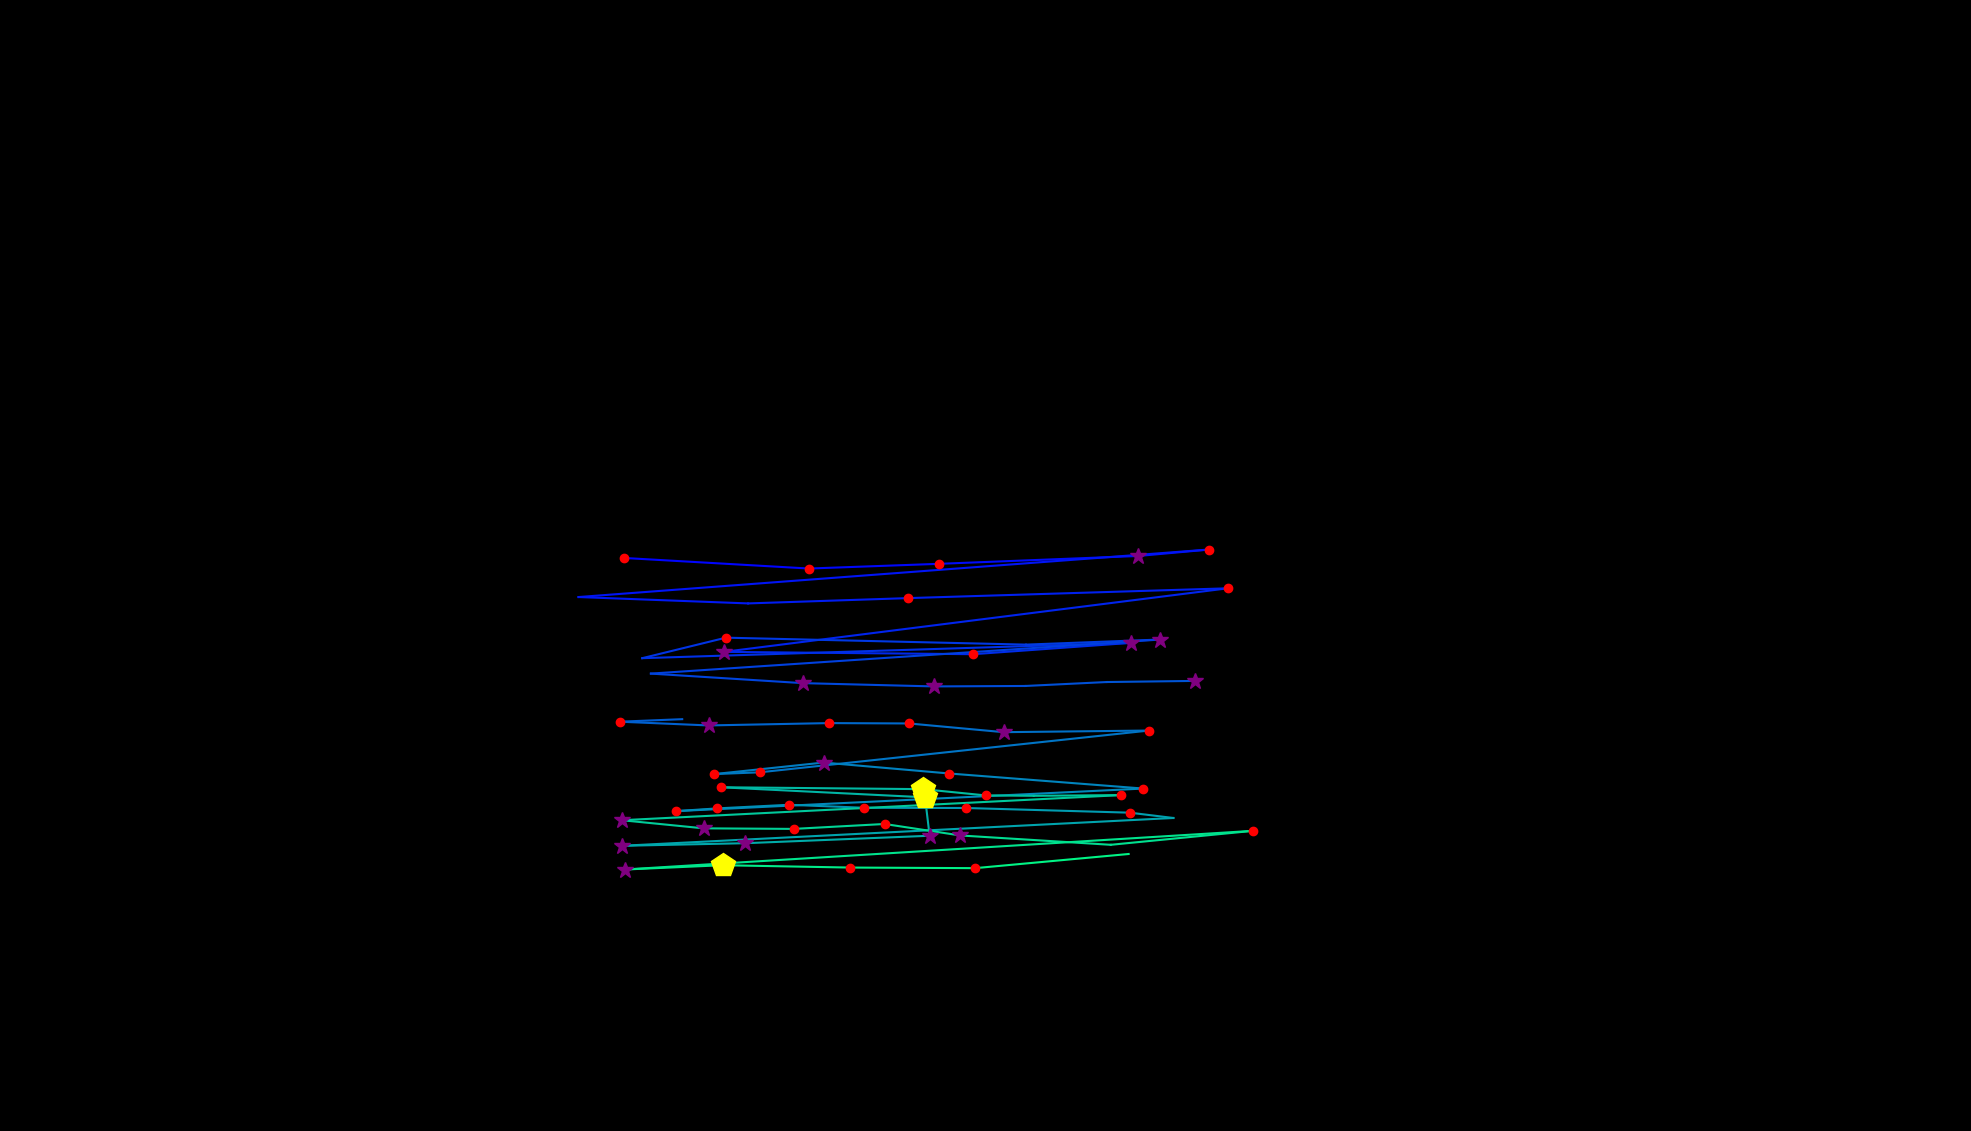

The file beside this chart, header and first rows:
, fixation_id, timestamp, avg_gaze_x, avg_gaze_y, duration
0, 161.0, 45909, 1006, 756.1, 36.15
1, 174.0, 49909, 811, 744.2, 156.6
2, 175.0, 50295, 1051, 730.5, 180.7
3, 176.0, 50536, 1219, 736.6, 156.6
4, 177.0, 50789, 1478, 746.8, 265.1
5, 178.0, 51078, 1571, 755.2, 132.5
6, 179.0, 51717, 751.4, 693.5, 24.1
7, 180.0, 51849, 971.5, 685.2, 108.4
8, 181.0, 52042, 1180, 692.1, 241
9, 182.0, 52452, 1594, 704.8, 216.9
10, 183.0, 52765, 939.8, 622.2, 253
11, 184.0, 53066, 1264, 619.2, 241
12, 185.0, 53440, 1469, 634, 265.1
13, 186.0, 53874, 834.1, 614.1, 96.4
14, 187.0, 54091, 942.7, 640.7, 156.6
15, 188.0, 54295, 1332, 631.7, 108.4
16, 189.0, 54428, 1507, 638.3, 373.5
17, 190.0, 54970, 845.3, 594, 96.4
18, 191.0, 55356, 1042, 581.7, 301.2
19, 192.0, 55693, 1213, 577.4, 253
20, 193.0, 55982, 1332, 578, 108.4
21, 194.0, 56332, 1437, 583.1, 96.4
22, 195.0, 56501, 1552, 584.5, 397.6
23, 198.0, 57368, 886, 534.8, 108.4
24, 199.0, 57501, 804.9, 531.6, 216.9
25, 200.0, 57826, 920.3, 526.7, 325.3
26, 201.0, 58175, 1076, 529.7, 132.5
27, 202.0, 58489, 1180, 529.3, 156.6
28, 203.0, 58681, 1303, 518, 289.2
29, 204.0, 58995, 1492, 520.1, 204.8
30, 205.0, 59224, 986.5, 465.8, 180.7
31, 206.0, 59429, 927.6, 463.5, 204.8
32, 207.0, 59682, 1070, 478.5, 325.3
33, 208.0, 60055, 1233, 464.3, 168.7
34, 209.0, 60477, 1485, 444.7, 156.6
35, 210.0, 61164, 878.2, 415.4, 144.6
36, 211.0, 61332, 931.3, 419, 144.6
37, 212.0, 61501, 1025, 423.7, 204.8
38, 213.0, 61730, 1122, 419.8, 228.9
39, 214.0, 61983, 1254, 419.5, 144.6
40, 215.0, 62212, 1467, 413.4, 192.8
41, 216.0, 62429, 1524, 406.5, 96.4
42, 217.0, 62622, 807.3, 370.4, 289.2
43, 218.0, 62935, 968, 373.8, 289.2
44, 219.0, 63248, 1207, 383.4, 301.2
45, 220.0, 63574, 1201, 433.4, 421.7
46, 221.0, 64068, 936, 446.4, 204.8
47, 222.0, 64622, 1198, 444, 409.7
48, 223.0, 65056, 1280, 435.8, 204.8
49, 224.0, 65285, 1343, 435.3, 108.4
50, 225.0, 65417, 1456, 436.2, 168.7
51, 226.0, 65996, 807.7, 403.6, 349.4
52, 227.0, 66369, 913.8, 393.1, 325.3
53, 228.0, 66719, 1031, 392.3, 228.9
54, 229.0, 66972, 1149, 398.7, 120.5
55, 230.0, 67201, 1247, 383.8, 337.4
56, 231.0, 67574, 1443, 371.7, 108.4
57, 232.0, 68128, 1627, 389.8, 120.5
58, 233.0, 68345, 811.4, 339.6, 289.2
59, 234.0, 68731, 938.4, 345.2, 421.7
... 4 more rows
